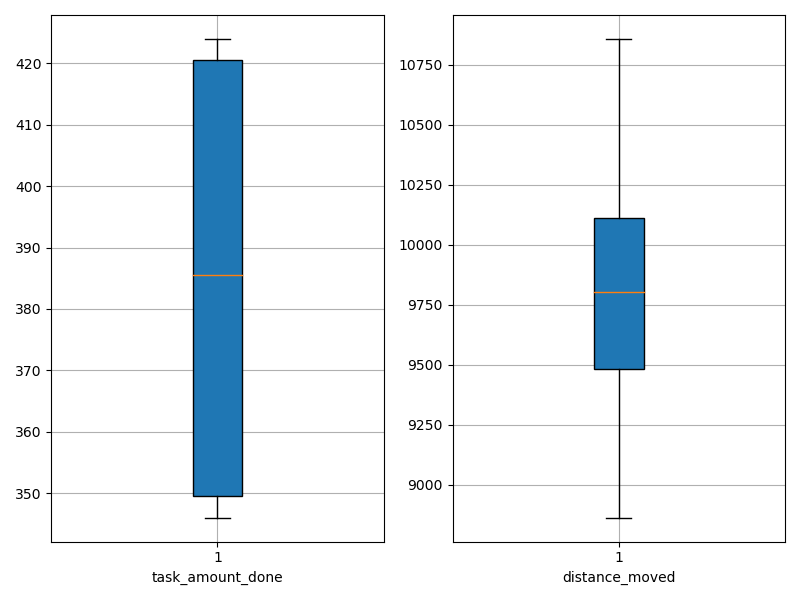

Values plotted in this chart, from the file beside it:
agent_id, task_amount_done, distance_moved
0, 351.0, 10586
1, 349.0, 10117
2, 346.0, 9568
3, 422.0, 10858
4, 419.0, 9998
5, 417.0, 8863
6, 347.0, 9312
7, 421.0, 9453
8, 424.0, 9610
9, 354.0, 10091
